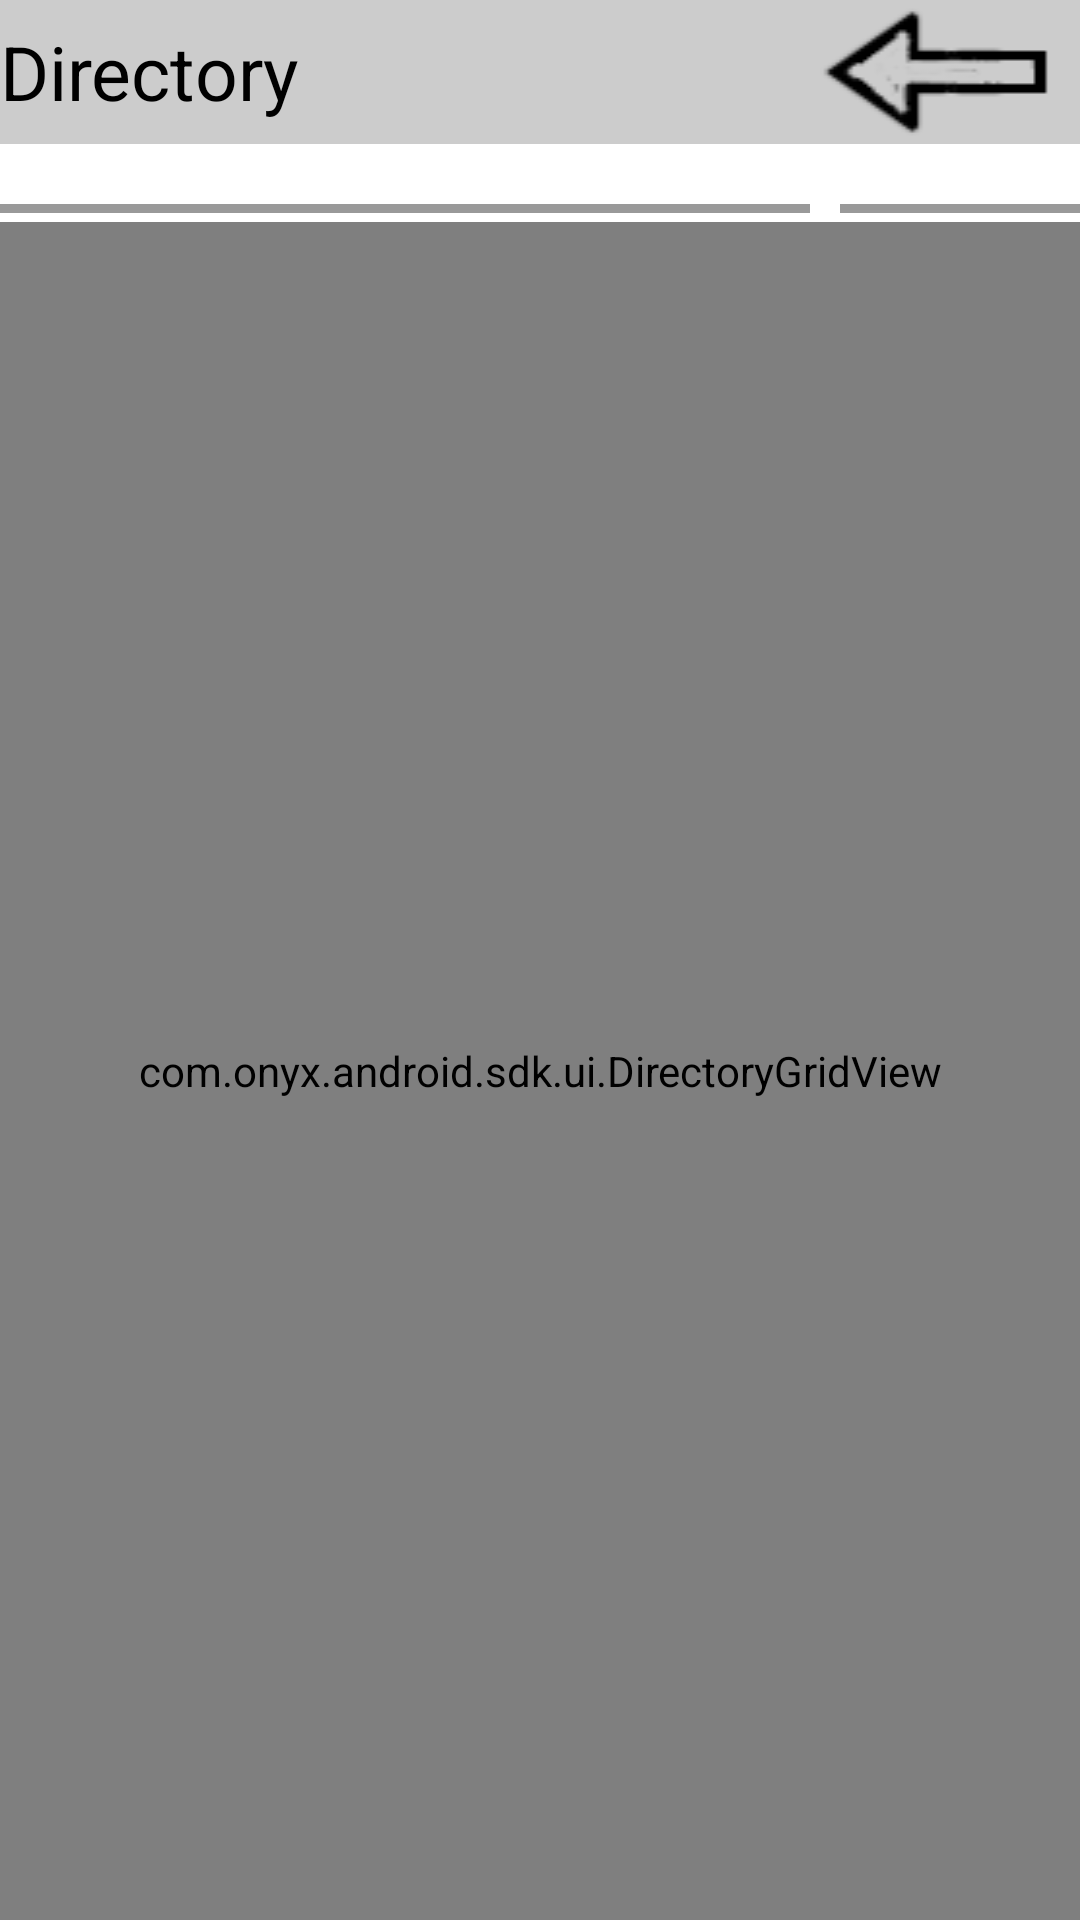

Here is an Android app screen rendered from its layout file. Give the layout XML and the strings, colors and styles it references.
<!-- AndroidManifest.xml: fallback theme Theme.MaterialComponents.DayNight.NoActionBar -->
<!-- res/layout/dialog_directory.xml -->
<?xml version="1.0" encoding="utf-8"?>
<TabHost xmlns:android="http://schemas.android.com/apk/res/android"
    android:id="@+id/tabhost"
    android:layout_width="match_parent"
    android:layout_height="match_parent"
    android:background="#FFFFFF" >

    <LinearLayout
        android:layout_width="match_parent"
        android:layout_height="match_parent"
        android:orientation="vertical" >

        <RelativeLayout
            xmlns:android="http://schemas.android.com/apk/res/android"
            xmlns:tools="http://schemas.android.com/tools"
            android:layout_width="match_parent"
            android:layout_height="wrap_content"
            android:background="#CCCCCC" >

            <Button
                android:id="@+id/button_exit"
                android:layout_width="wrap_content"
                android:layout_height="wrap_content"
                android:layout_alignParentRight="true"
                android:layout_marginRight="10dp"
                android:background="@drawable/ic_back" />

            <TextView
                android:id="@+id/textview_background"
                android:layout_width="match_parent"
                android:layout_height="wrap_content"
                android:layout_alignBottom="@id/button_exit"
                android:layout_alignTop="@id/button_exit"
                android:layout_toLeftOf="@id/button_exit"
                android:background="#CCCCCC" />

            <TextView
                android:id="@+id/textview_title"
                android:layout_width="wrap_content"
                android:layout_height="wrap_content"
                android:layout_alignBottom="@id/button_exit"
                android:layout_alignTop="@id/button_exit"
                android:gravity="center_vertical"
                android:text="@string/directory_title"
                android:textColor="#000000"
                android:textSize="25sp" />
        </RelativeLayout>

        <TabWidget
            android:id="@android:id/tabs"
            android:layout_width="match_parent"
            android:layout_height="wrap_content"
            android:background="@drawable/button_background_skip_page" />

        <FrameLayout
            android:id="@android:id/tabcontent"
            android:layout_width="match_parent"
            android:layout_height="match_parent" >

            <LinearLayout
                android:id="@+id/layout_toc"
                android:layout_width="match_parent"
                android:layout_height="match_parent"
                android:orientation="vertical" >

                <LinearLayout
                    android:layout_width="match_parent"
                    android:layout_height="3dp"
                    android:layout_marginBottom="3dp"
                    android:layout_marginTop="20dp"
                    android:background="#FFFFFF"
                    android:orientation="horizontal" >

                    <TextView
                        android:layout_width="match_parent"
                        android:layout_height="match_parent"
                        android:layout_weight="2.5"
                        android:background="#999999" />

                    <TextView
                        android:layout_width="match_parent"
                        android:layout_height="match_parent"
                        android:layout_marginLeft="10dp"
                        android:layout_weight="7.5"
                        android:background="#999999" />
                </LinearLayout>

                <com.onyx.android.sdk.ui.DirectoryGridView
                    android:id="@+id/gridview_toc"
                    android:layout_width="match_parent"
                    android:layout_height="match_parent"
                    android:background="#FFFFFF" />
            </LinearLayout>

            <LinearLayout
                android:id="@+id/layout_bookmark"
                android:layout_width="match_parent"
                android:layout_height="match_parent"
                android:orientation="vertical" >

                <LinearLayout
                    android:layout_width="match_parent"
                    android:layout_height="3dp"
                    android:layout_marginBottom="3dp"
                    android:layout_marginTop="20dp"
                    android:background="#FFFFFF"
                    android:orientation="horizontal" >

                    <TextView
                        android:layout_width="match_parent"
                        android:layout_height="match_parent"
                        android:layout_weight="2.5"
                        android:background="#999999" />

                    <TextView
                        android:layout_width="match_parent"
                        android:layout_height="match_parent"
                        android:layout_marginLeft="10dp"
                        android:layout_weight="7.5"
                        android:background="#999999" />
                </LinearLayout>

                <com.onyx.android.sdk.ui.DirectoryGridView
                    android:id="@+id/gridview_bookmark"
                    android:layout_width="match_parent"
                    android:layout_height="match_parent"
                    android:background="#FFFFFF" />
            </LinearLayout>

            <LinearLayout
                android:id="@+id/layout_annotation"
                android:layout_width="match_parent"
                android:layout_height="match_parent"
                android:orientation="vertical" >

                <LinearLayout
                    android:layout_width="match_parent"
                    android:layout_height="3dp"
                    android:layout_marginBottom="3dp"
                    android:layout_marginTop="20dp"
                    android:background="#FFFFFF"
                    android:orientation="horizontal" >

                    <TextView
                        android:layout_width="match_parent"
                        android:layout_height="match_parent"
                        android:layout_weight="2.5"
                        android:background="#999999" />

                    <TextView
                        android:layout_width="match_parent"
                        android:layout_height="match_parent"
                        android:layout_marginLeft="10dp"
                        android:layout_weight="7.5"
                        android:background="#999999" />
                </LinearLayout>

                <com.onyx.android.sdk.ui.DirectoryGridView
                    android:id="@+id/gridview_annotation"
                    android:layout_width="match_parent"
                    android:layout_height="match_parent"
                    android:background="#FFFFFF" />
            </LinearLayout>
        </FrameLayout>
    </LinearLayout>

</TabHost>
<!-- resources referenced by this layout -->
<resources>
  <!-- drawable ic_back: png bitmap (drawable, 1257 bytes) -->
  <string name="directory_title">Directory</string>
</resources>
